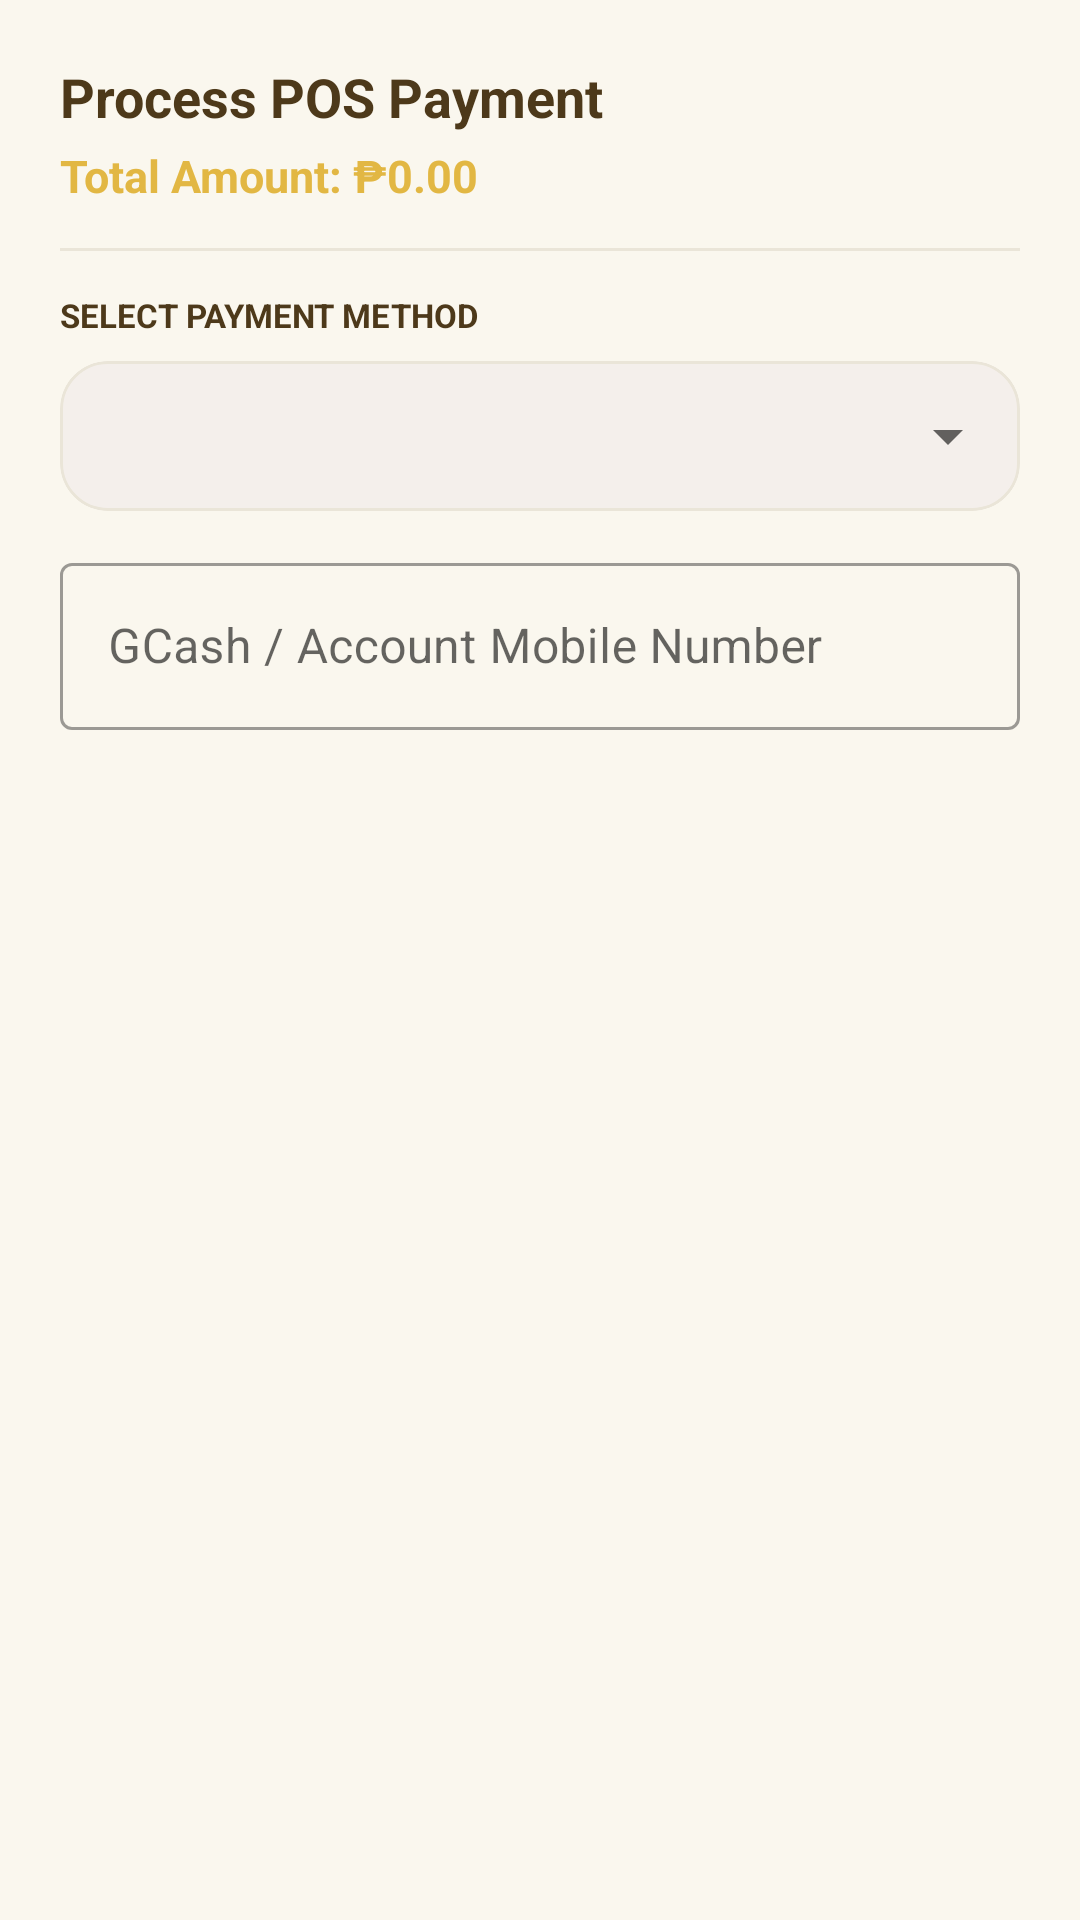

Write the Android layout XML for this screen, with the resource values it uses.
<!-- AndroidManifest.xml: application theme Theme.CasaVista -->
<!-- res/layout/dialog_pos_payment.xml -->
<?xml version="1.0" encoding="utf-8"?>
<ScrollView xmlns:android="http://schemas.android.com/apk/res/android"
    xmlns:app="http://schemas.android.com/apk/res-auto"
    android:layout_width="match_parent"
    android:layout_height="wrap_content"
    android:fillViewport="true"
    android:overScrollMode="never">

    <LinearLayout
        android:layout_width="match_parent"
        android:layout_height="wrap_content"
        android:orientation="vertical"
        android:padding="20dp">

        <TextView
            android:layout_width="wrap_content"
            android:layout_height="wrap_content"
            android:text="Process POS Payment"
            android:textColor="@color/admin_text_primary"
            android:textSize="18sp"
            android:textStyle="bold" />

        <TextView
            android:id="@+id/tvPosDialogTotal"
            android:layout_width="wrap_content"
            android:layout_height="wrap_content"
            android:layout_marginTop="4dp"
            android:text="Total Amount: ₱0.00"
            android:textColor="@color/admin_accent_gold"
            android:textSize="15sp"
            android:textStyle="bold" />

        <View
            android:layout_width="match_parent"
            android:layout_height="1dp"
            android:layout_marginVertical="14dp"
            android:background="@color/border_soft" />

        
        <TextView
            android:layout_width="wrap_content"
            android:layout_height="wrap_content"
            android:text="SELECT PAYMENT METHOD"
            android:textColor="@color/admin_text_primary"
            android:textSize="11sp"
            android:textStyle="bold" />

        <com.google.android.material.card.MaterialCardView
            android:layout_width="match_parent"
            android:layout_height="50dp"
            android:layout_marginTop="8dp"
            app:cardBackgroundColor="@color/bg_card_secondary"
            app:cardCornerRadius="16dp"
            app:cardElevation="0dp"
            app:strokeColor="@color/border_soft"
            app:strokeWidth="1dp">

            <Spinner
                android:id="@+id/spinnerPosPaymentMethod"
                android:layout_width="match_parent"
                android:layout_height="match_parent"
                android:paddingHorizontal="4dp" />
        </com.google.android.material.card.MaterialCardView>

        
        <com.google.android.material.textfield.TextInputLayout
            android:id="@+id/layoutPosAccountMobile"
            style="@style/Widget.MaterialComponents.TextInputLayout.OutlinedBox"
            android:layout_width="match_parent"
            android:layout_height="wrap_content"
            android:layout_marginTop="12dp"
            android:hint="GCash / Account Mobile Number"
            android:visibility="visible">

            <com.google.android.material.textfield.TextInputEditText
                android:id="@+id/etPosAccountMobileNumber"
                android:layout_width="match_parent"
                android:layout_height="wrap_content"
                android:inputType="phone"
                android:maxLength="15" />
        </com.google.android.material.textfield.TextInputLayout>

    </LinearLayout>
</ScrollView>
<!-- resources referenced by this layout -->
<resources>
  <color name="admin_accent_gold">#E2B743</color>
  <color name="admin_text_primary">#4D391A</color>
  <color name="bg_card_secondary">#F4EFEB</color>
  <color name="border_soft">#EAE5D8</color>
  <style name="Theme.CasaVista" parent="Theme.MaterialComponents.Light.NoActionBar">
          <item name="colorPrimary">@color/button_bg</item>
          <item name="colorPrimaryVariant">@color/primary_dark</item>
          <item name="colorOnPrimary">#FFFFFF</item>
          <item name="android:windowBackground">@color/bg_primary</item>
          <item name="android:statusBarColor">@color/resort_bg</item>
          <item name="android:windowLightStatusBar">true</item>
          <item name="materialButtonStyle">@style/Widget.MaterialComponents.Button.UnelevatedButton</item>
          <item name="materialAlertDialogTheme">@style/MaterialAlertDialogTheme</item>
          <item name="alertDialogTheme">@style/MaterialAlertDialogTheme</item>
      </style>
  <color name="button_bg">#4A3718</color>
  <color name="primary_dark">#4A3718</color>
  <color name="bg_primary">#FAF7EE</color>
  <color name="resort_bg">#FAF7EE</color>
  <style name="MaterialAlertDialogTheme" parent="ThemeOverlay.MaterialComponents.MaterialAlertDialog">
          <item name="shapeAppearanceOverlay">@style/ShapeAppearance.Material3.Corner.Medium</item>
          <item name="colorSurface">@color/card_bg</item>
          <item name="android:background">@color/card_bg</item>
          <item name="colorOnSurface">@color/text_primary</item>
          <item name="colorPrimary">@color/accent_gold</item>
          <item name="colorAccent">@color/accent_gold</item>
      </style>
  <color name="card_bg">#FFFFFF</color>
  <color name="text_primary">#4D391A</color>
  <color name="accent_gold">#E2B743</color>
</resources>
